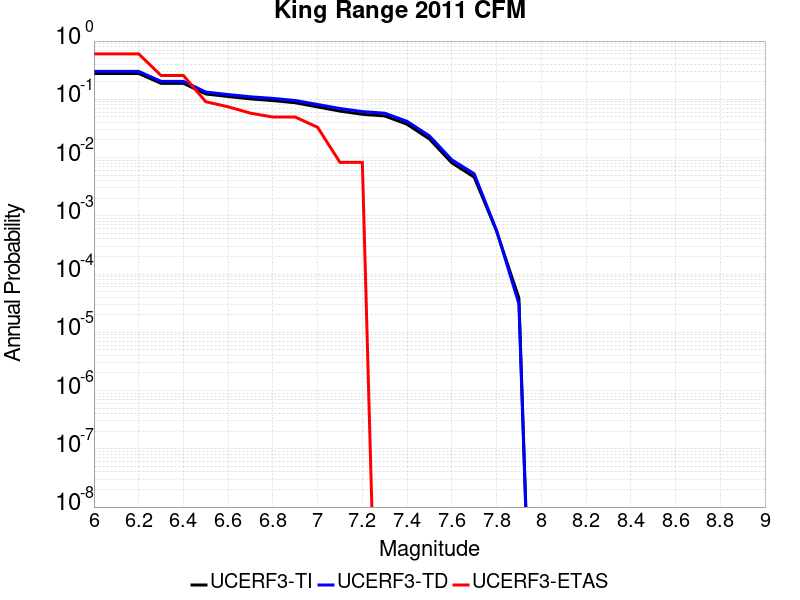

The table this chart was drawn from, first rows:
Magnitude, UCERF3-TI Prob, UCERF3-TD Prob, UCERF3-ETAS Prob
6.0, 0.2776, 0.3015, 0.6033
6.1, 0.2776, 0.3015, 0.6033
6.2, 0.2776, 0.3015, 0.6033
6.3, 0.1881, 0.2036, 0.2562
6.4, 0.1881, 0.2036, 0.2562
6.5, 0.1235, 0.1332, 0.09091
6.6, 0.1116, 0.1207, 0.07438
6.7, 0.1018, 0.1105, 0.05785
6.8, 0.09514, 0.1036, 0.04959
6.9, 0.08727, 0.09546, 0.04959
7.0, 0.07401, 0.08155, 0.03306
7.1, 0.06278, 0.06952, 0.008264
7.2, 0.05529, 0.06156, 0.008264
7.3, 0.05178, 0.05781, 0.0
7.4, 0.03732, 0.04182, 0.0
7.5, 0.02083, 0.02355, 0.0
7.6, 0.008117, 0.009163, 0.0
7.7, 0.004619, 0.005267, 0.0
7.8, 5.486516E-4, 5.62498E-4, 0.0
7.9, 3.856695E-5, 3.0826202E-5, 0.0
